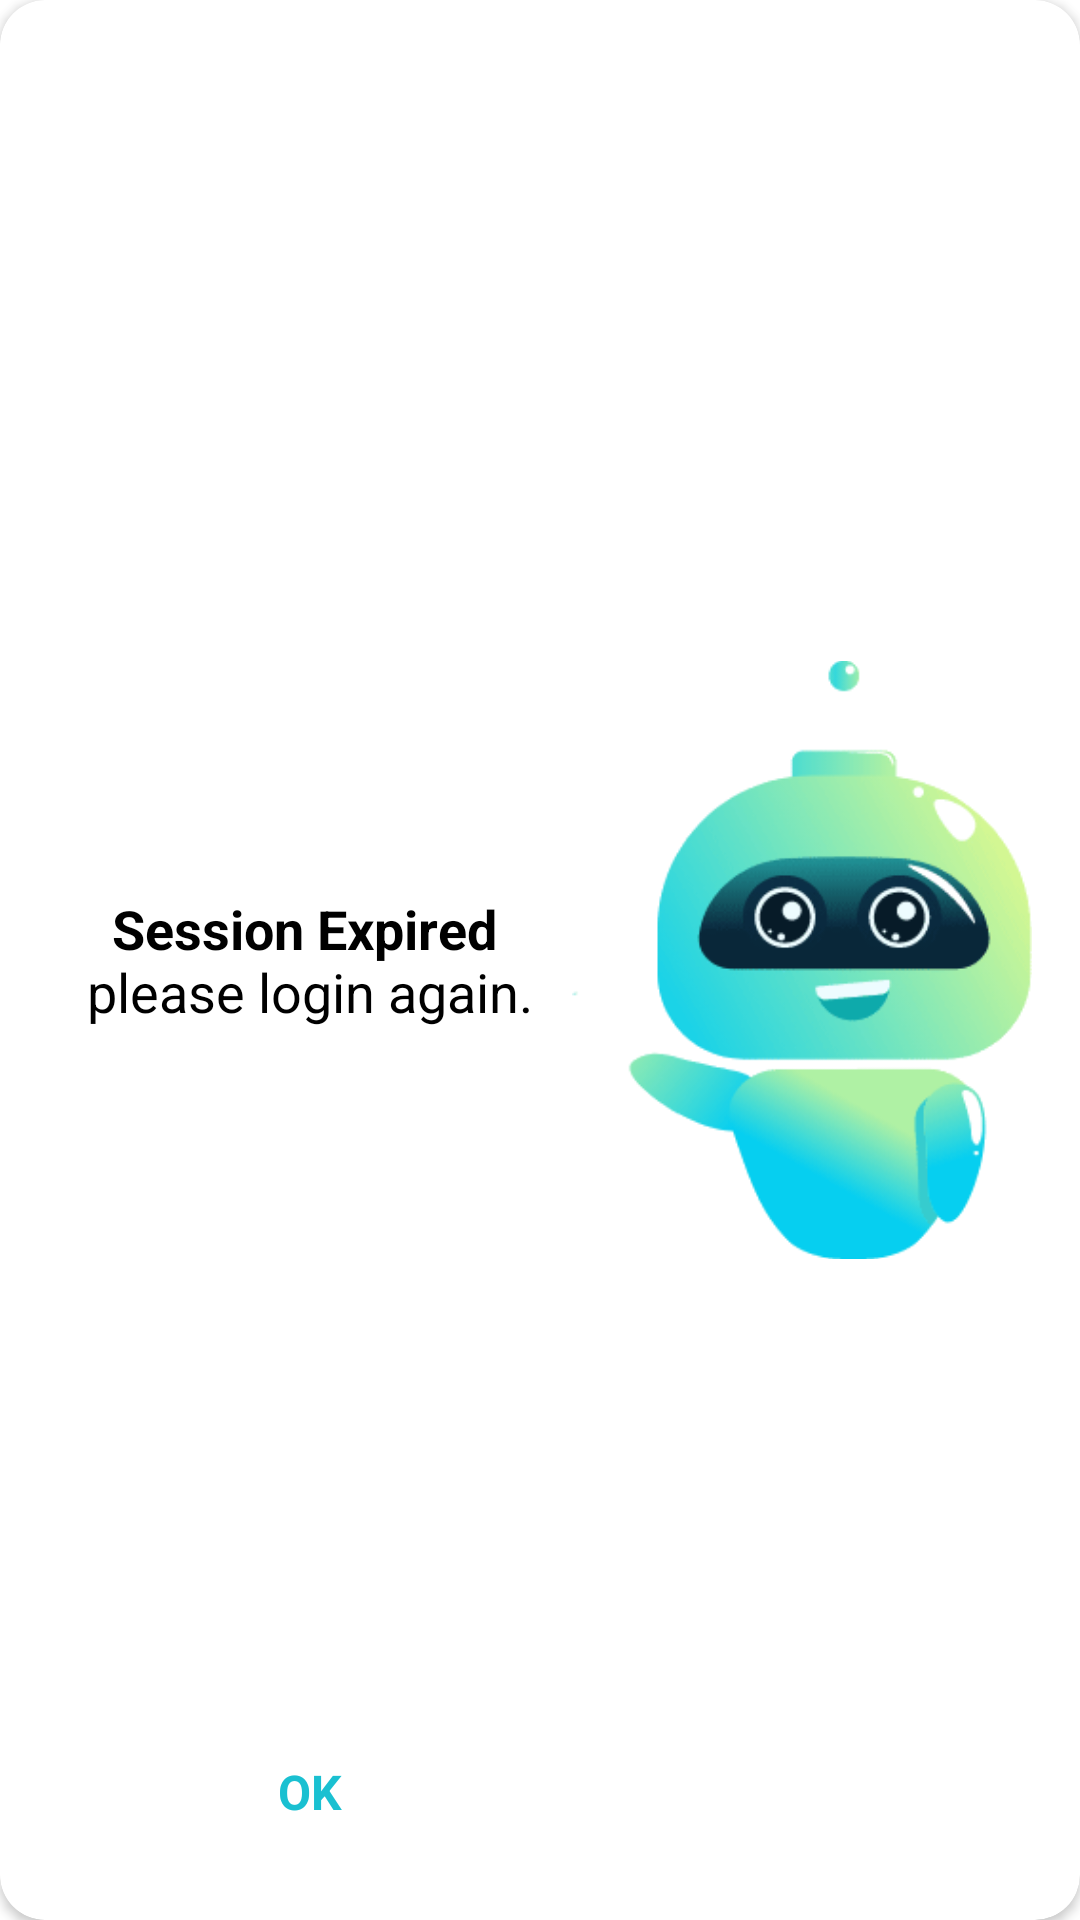

Reconstruct the res/layout file that produces this screen, plus the resources it refers to.
<!-- AndroidManifest.xml: application theme Theme.Hope -->
<!-- res/layout/session_expired_dialog.xml -->
<?xml version="1.0" encoding="utf-8"?>
<androidx.cardview.widget.CardView xmlns:android="http://schemas.android.com/apk/res/android"
    xmlns:app="http://schemas.android.com/apk/res-auto"
    xmlns:tools="http://schemas.android.com/tools"
    android:layout_width="match_parent"
    android:layout_height="wrap_content"
    android:layout_margin="8dp"
    app:cardCornerRadius="15dp"
    app:contentPadding="16dp">

    <androidx.constraintlayout.widget.ConstraintLayout
        android:layout_width="match_parent"
        android:layout_height="match_parent">

        <ImageView
            android:id="@+id/robot_img_with_hand"
            android:layout_width="wrap_content"
            android:layout_height="wrap_content"
            android:adjustViewBounds="true"
            android:maxHeight="200dp"
            android:src="@drawable/robot_img_with_hand"
            app:layout_constraintBottom_toBottomOf="parent"
            app:layout_constraintRight_toRightOf="parent"
            app:layout_constraintTop_toTopOf="parent" />

        <TextView
            android:id="@+id/session_expired_text"
            android:layout_width="0dp"
            android:layout_height="wrap_content"
            android:gravity="center"
            android:text="@string/session_expired_please_login_again"
            android:textColor="@color/black"
            android:textSize="18sp"
            app:layout_constraintBottom_toBottomOf="@id/robot_img_with_hand"
            app:layout_constraintRight_toLeftOf="@id/robot_img_with_hand"
            app:layout_constraintLeft_toLeftOf="parent"
            app:layout_constraintTop_toTopOf="@id/robot_img_with_hand" />

        <TextView
            android:id="@+id/ok"
            android:layout_width="wrap_content"
            android:layout_height="wrap_content"
            android:layout_marginBottom="16dp"
            android:text="@android:string/ok"
            android:textColor="@color/colorSecondary"
            android:textSize="16sp"
            android:textStyle="bold"
            app:layout_constraintBottom_toBottomOf="parent"
            app:layout_constraintRight_toLeftOf="@id/robot_img_with_hand"
            app:layout_constraintLeft_toLeftOf="parent" />
    </androidx.constraintlayout.widget.ConstraintLayout>

</androidx.cardview.widget.CardView>
<!-- resources referenced by this layout -->
<resources>
  <color name="black">#FF000000</color>
  <color name="colorSecondary">#1AC0D1</color>
  <!-- drawable robot_img_with_hand: png bitmap (drawable, 11281 bytes) -->
  <string name="session_expired_please_login_again"><b>Session Expired </b>\nplease login again.</string>
  <style name="Theme.Hope" parent="Theme.MaterialComponents.DayNight.DarkActionBar">
          
          <item name="colorPrimary">@color/colorPrimary</item>
          <item name="colorPrimaryVariant">@color/colorPrimaryDark</item>
          <item name="colorOnPrimary">@color/white</item>
          
          <item name="colorSecondary">@color/colorSecondary</item>
          <item name="colorSecondaryVariant">@color/teal_700</item>
          <item name="colorOnSecondary">@color/black</item>
          
          <item name="android:statusBarColor" tools:targetApi="l">?attr/colorPrimaryVariant</item>
          
      </style>
  <color name="colorPrimary">#0f727c</color>
  <color name="colorPrimaryDark">#004650</color>
  <color name="white">#FFFFFFFF</color>
  <color name="teal_700">#FF018786</color>
</resources>
